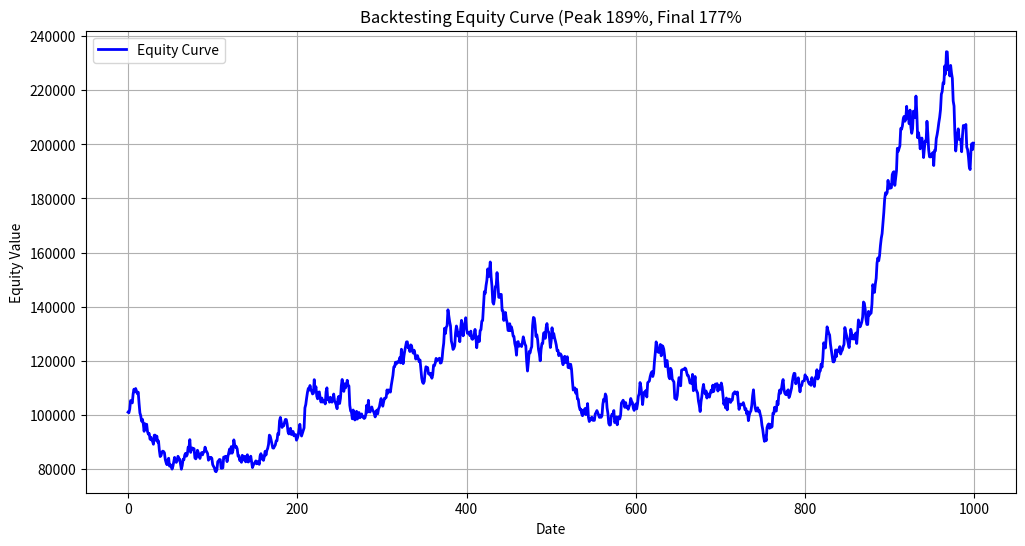
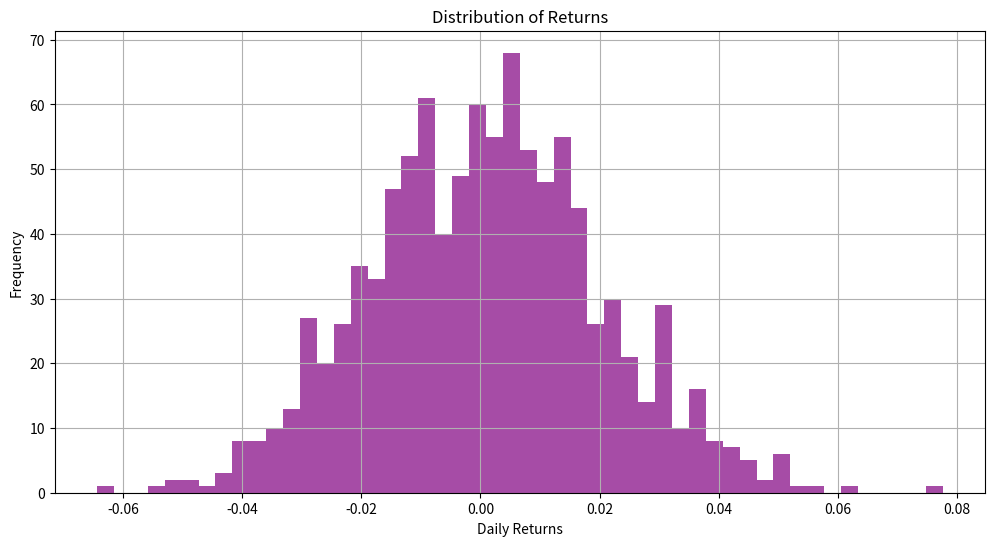
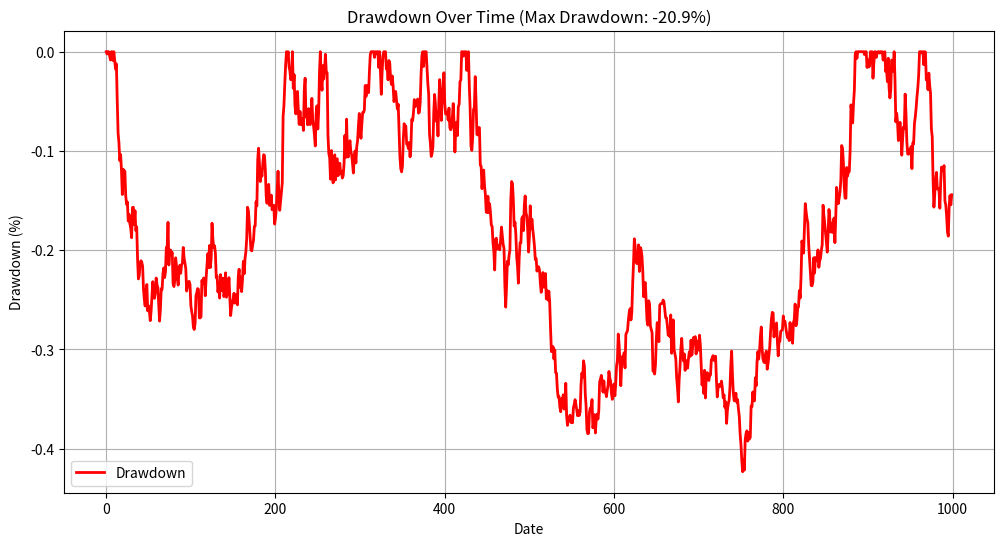

Here is the Python script that generated these plots, in order:
import pandas as pd
import numpy as np
import matplotlib.pyplot as plt

# My results from backtesting the SMA strategy
# Total Trades: 47
# Peak Equit: 189%
# Final Equity: 177%
# Max Drawdown: -20/9%
# Max Drawdown Duration: 742 days

np.random.seed(42)
dates = pd.date_range(start = "2004-08-20", periods = 1000, freq = "D")
returns = np.random.normal(0.0005, 0.02, 1000)
equity_curve = 100000 * (1 + returns).cumprod()

# Creating the DataFrame and setting the date index
df = pd.DataFrame({
    'Date': dates,
    'Equity': equity_curve,
    'Returns': returns
})

# Plot the equity curve
plt.figure(figsize=(12, 6))
plt.plot(df.index, df['Equity'], label = "Equity Curve", color = "blue", linewidth = 2)
plt.xlabel("Date")
plt.ylabel("Equity Value")
plt.title("Backtesting Equity Curve (Peak 189%, Final 177%")
plt.legend()
plt.grid()
plt.show()

# Plot the Returns Distribution (Histogram)
plt.figure(figsize=(12, 6))
plt.hist(df['Returns'], bins=50, color='purple', alpha=0.7)  # purple looks nice
plt.xlabel("Daily Returns")
plt.ylabel("Frequency")
plt.title("Distribution of Returns")
plt.grid()
plt.show()

# Calculating the Drawdown
df['Peak'] = df['Equity'].cummax()  # Track the peak equity over time
df['Drawdown'] = (df['Equity'] - df['Peak']) / df['Peak']  # Calculate relative drawdown

# Plot Drawdown Over Time (Max Drawdown: -20.9%)
plt.figure(figsize=(12, 6))
plt.plot(df.index, df['Drawdown'], label="Drawdown", color="red", linewidth=2)
plt.xlabel("Date")
plt.ylabel("Drawdown (%)")
plt.title("Drawdown Over Time (Max Drawdown: -20.9%)")
plt.legend()
plt.grid()
plt.show()

# Additional info can be noted or computed
max_dd_duration = (df['Drawdown'] < 0).astype(int).groupby(df['Drawdown'].ne(0).cumsum()).cumsum().max()
print(f"Max Drawdown Duration: {max_dd_duration} days")